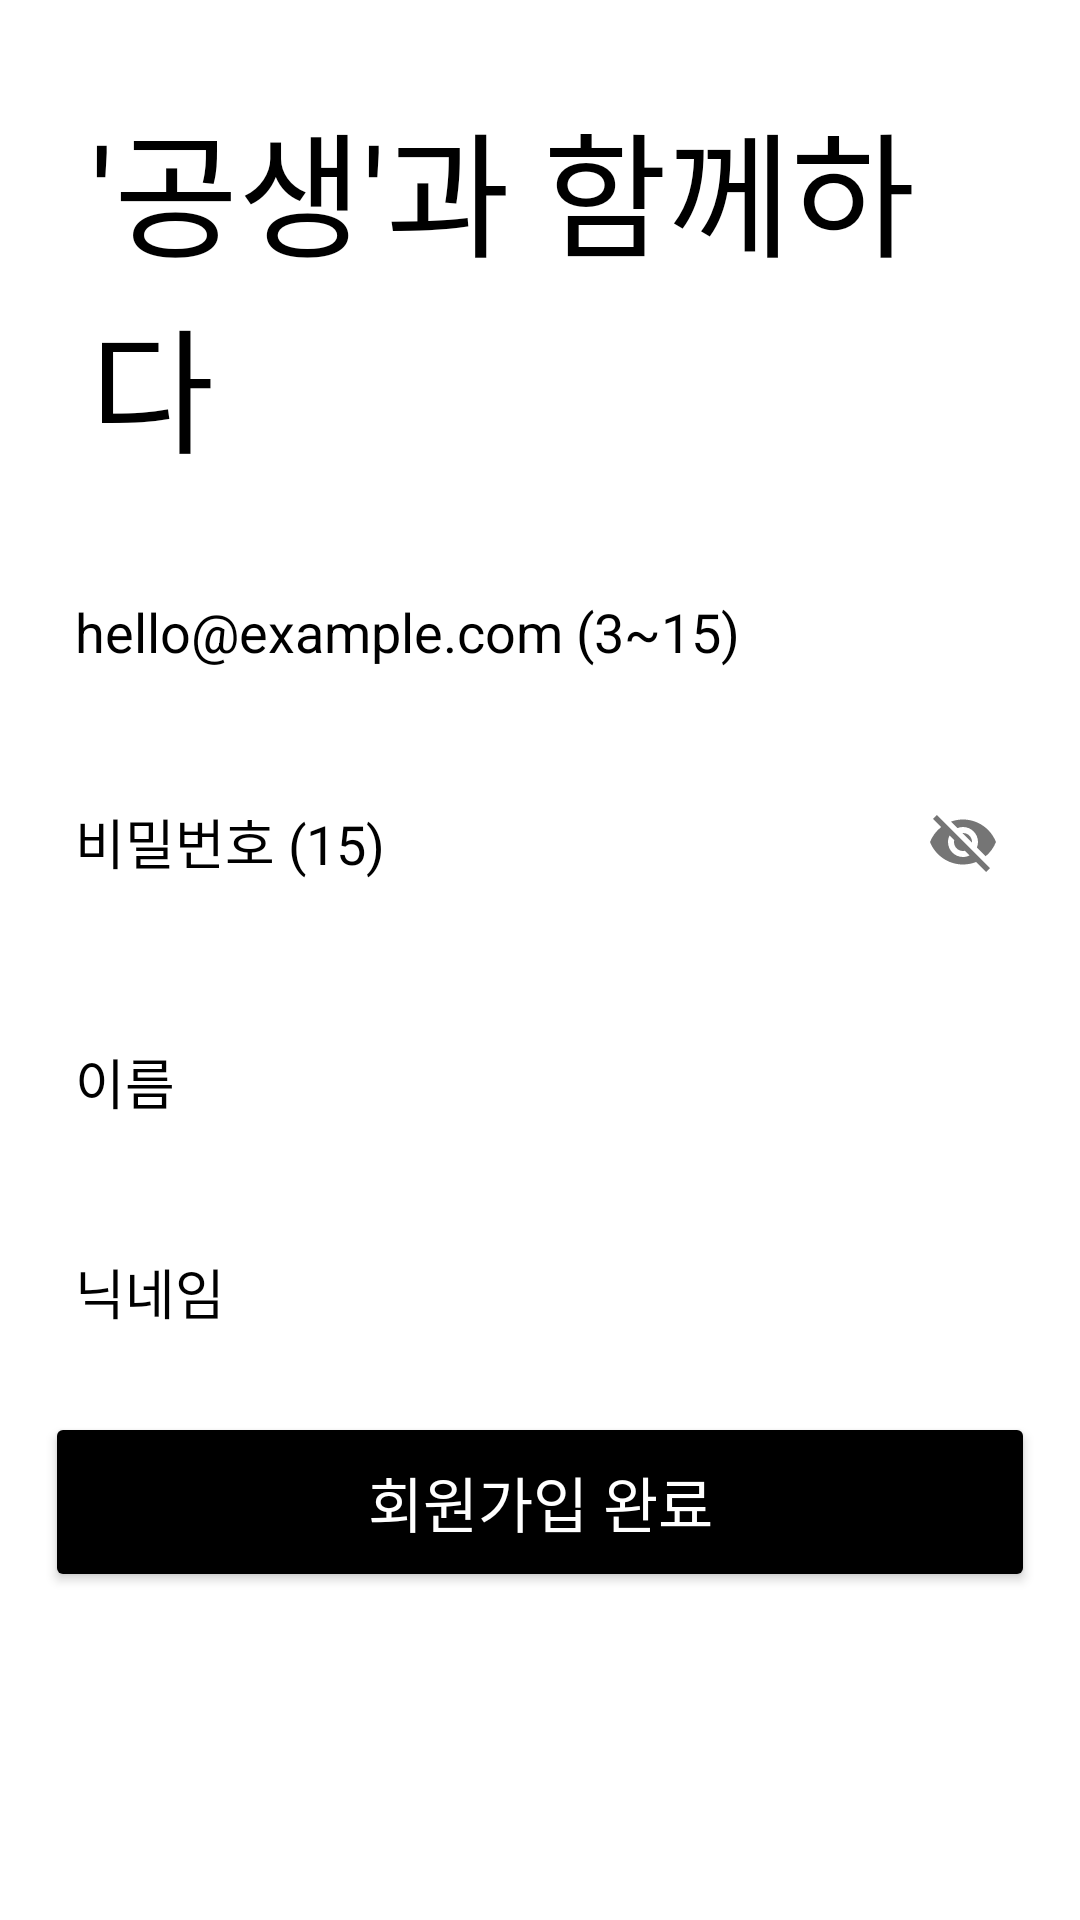

Layout XML and referenced resources for this Android screen:
<!-- AndroidManifest.xml: application theme Theme.GongSeang_Develop_ver -->
<!-- res/layout/activity_register.xml -->
<?xml version="1.0" encoding="UTF-8"?>
<LinearLayout xmlns:android="http://schemas.android.com/apk/res/android"
    xmlns:app="http://schemas.android.com/apk/res-auto"
    xmlns:tools="http://schemas.android.com/tools"
    android:layout_width="match_parent"
    android:layout_height="match_parent"
    android:background="@android:color/white"
    android:orientation="vertical"
    tools:context=".RegisterActivity">

    <LinearLayout
        android:layout_width="match_parent"
        android:layout_height="match_parent"
        android:background="@android:color/white"
        android:layout_margin="15dp"
        android:orientation="vertical">

        <TextView
            android:layout_width="wrap_content"
            android:layout_height="wrap_content"
            android:layout_margin="15dp"
            android:fontFamily="@font/nanum_barunpen_regular"
            android:text="'공생'과 함께하다"
            android:textColor="@android:color/black"
            android:textSize="45dp" />

        <EditText
            android:id="@+id/reg_id"
            android:layout_width="match_parent"
            android:layout_height="60dp"
            android:layout_marginTop="5dp"
            android:padding="10dp"
            android:textFontWeight="@integer/material_motion_duration_long_2"
            android:background="@drawable/memo_border"
            android:ems="10"
            android:hint="hello@example.com (3~15)"
            android:textColorHint="@android:color/black"
            android:inputType="textPersonName"
            android:maxLength="15"
            android:minHeight="48dp" />

        <com.google.android.material.textfield.TextInputLayout
            android:layout_width="match_parent"
            android:layout_height="60dp"
            android:layout_marginTop="10dp"
            android:hint="  Password"
            android:textColorHint="@android:color/black"
            app:hintEnabled="false"
            app:passwordToggleEnabled="true">

            <EditText
                android:id="@+id/reg_password"
                android:layout_width="match_parent"
                android:layout_height="60dp"
                android:layout_marginTop="10dp"
                android:padding="10dp"
                android:background="@drawable/memo_border"
                android:ems="10"
                android:hint="비밀번호 (15)"
                android:textColorHint="@android:color/black"
                android:inputType="textPersonName"
                android:maxLength="15" />

        </com.google.android.material.textfield.TextInputLayout>

        <EditText
            android:id="@+id/reg_name"
            android:layout_width="match_parent"
            android:layout_height="60dp"
            android:layout_marginTop="20dp"
            android:padding="10dp"
            android:background="@drawable/memo_border"
            android:ems="10"
            android:hint="이름"
            android:textColorHint="@android:color/black"
            android:inputType="textPersonName" />

        <EditText
            android:id="@+id/reg_nickname"
            android:layout_width="match_parent"
            android:layout_height="60dp"
            android:layout_marginTop="10dp"
            android:padding="10dp"
            android:background="@drawable/memo_border"
            android:ems="10"
            android:hint="닉네임"
            android:textColorHint="@android:color/black"
            android:inputType="textPersonName" />

        <Button
            android:id="@+id/btn_register1"
            android:layout_width="match_parent"
            android:layout_height="60dp"
            android:layout_marginTop="10dp"
            android:backgroundTint="@color/black"
            android:fontFamily="@font/nanum_barunpen_regular"
            android:text="회원가입 완료"
            android:textAllCaps="false"
            android:textColor="@android:color/white"
            android:textSize="20dp" />
    </LinearLayout>
</LinearLayout>
<!-- resources referenced by this layout -->
<resources>
  <style name="Theme.GongSeang_Develop_ver" parent="Theme.AppCompat.Light">
          
          <item name="colorPrimary">@color/white</item>   
          <item name="colorPrimaryVariant">@color/black</item>  
          <item name="colorOnPrimary">@color/white</item>
          
          <item name="colorSecondary">@color/teal_200</item>
          <item name="colorSecondaryVariant">@color/teal_700</item>
          <item name="colorOnSecondary">@color/black</item>
          
          <item name="android:statusBarColor" tools:targetApi="l">?attr/colorPrimaryVariant</item>
          
          <item name="windowActionBar">true</item>
          <item name="windowNoTitle">false</item>
      </style>
  <!-- not gathered from this repository: default colours our renderer supplied (Android Studio template values) -->
  <color name="teal_200">#FF03DAC5</color>
  <color name="teal_700">#FF018786</color>
  <color name="black">#FF000000</color>
  <color name="white">#FFFFFFFF</color>
</resources>
